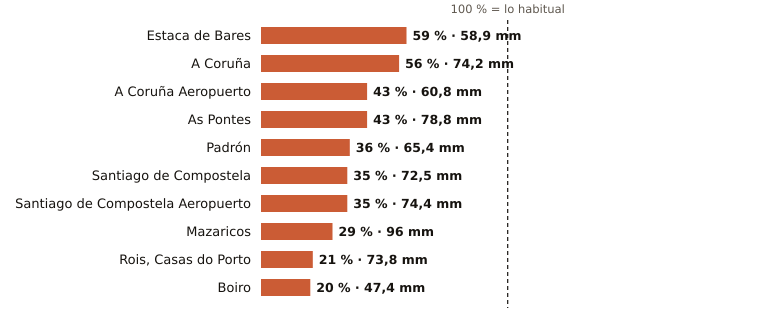

Values plotted in this chart, from the file beside it:
estacion, provincia, indicativo, mm_otono, referencia_mm, pct, periodo_referencia, hasta, hora
Estaca de Bares, A Coruña, 1351, 58.9, 99.3, 59, 1995-2025, 2026-10-21, 1
A Coruña, A Coruña, 1387, 74.2, 132.8, 56, 1991-2020, 2026-10-21, 1
A Coruña Aeropuerto, A Coruña, 1387E, 60.8, 141.5, 43, 1991-2020, 2026-10-21, 1
As Pontes, A Coruña, 1363X, 78.8, 182.5, 43, 2009-2025, 2026-10-20, 
Padrón, A Coruña, 1473A, 65.4, 180.3, 36, 1997-2025, 2026-10-21, 1
Santiago de Compostela, A Coruña, 1475X, 72.5, 207.1, 35, 1991-2020, 2026-10-21, 1
Santiago de Compostela Aeropuerto, A Coruña, 1428, 74.4, 215.1, 35, 1991-2020, 2026-10-21, 1
Mazaricos, A Coruña, 1406X, 96.0, 328.2, 29, 2007-2025, 2026-10-20, 
Rois, Casas do Porto, A Coruña, 1476R, 73.8, 351.0, 21, 1991-2020, 2026-10-20, 
Boiro, A Coruña, 1442U, 47.4, 240.0, 20, 1991-2020, 2026-10-20, 
